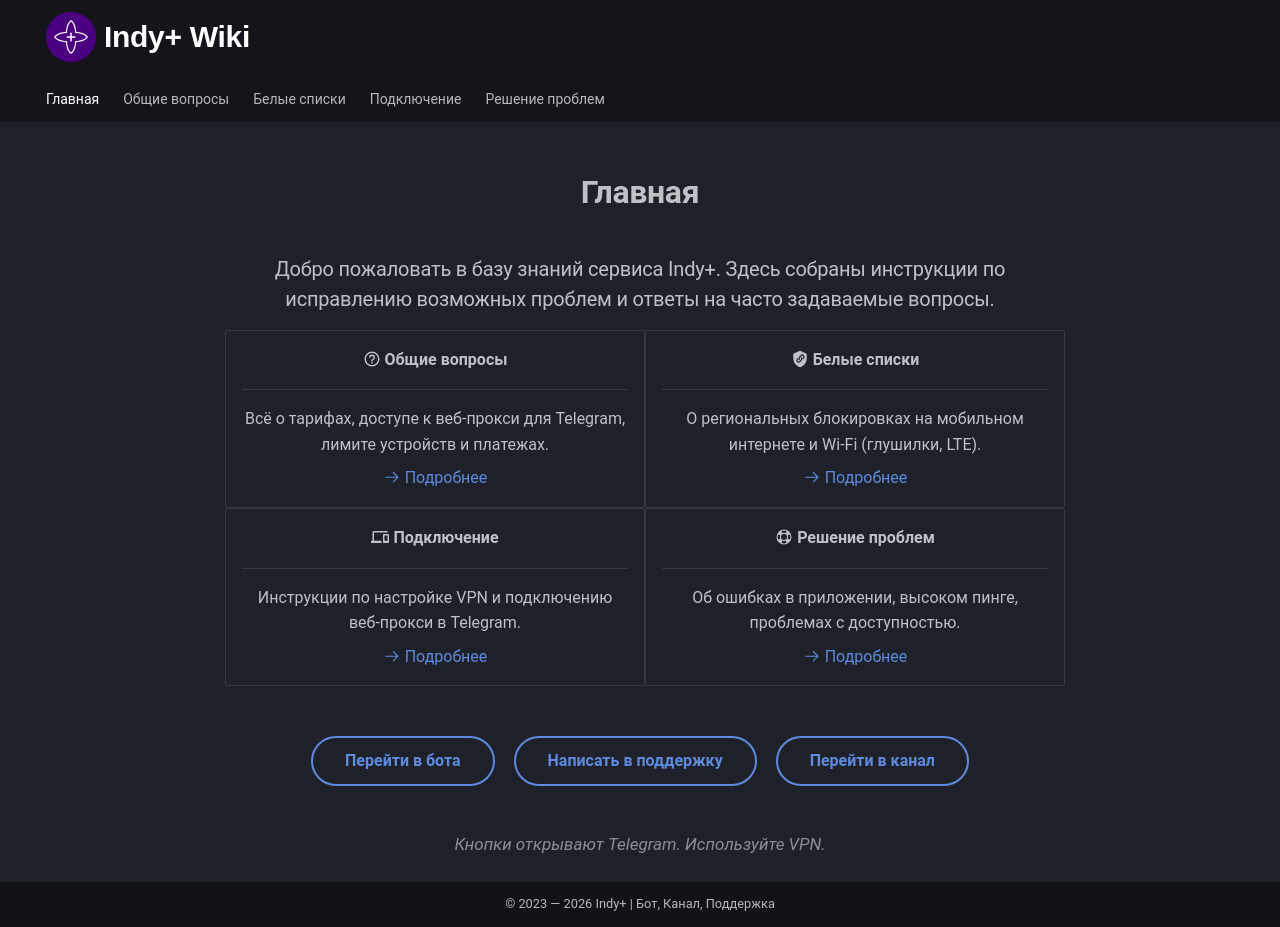

repository: IndyPlusService/wiki · page: index.html · generator: mkdocs

# Indy+ Wiki

Вики проекта Indy+.
